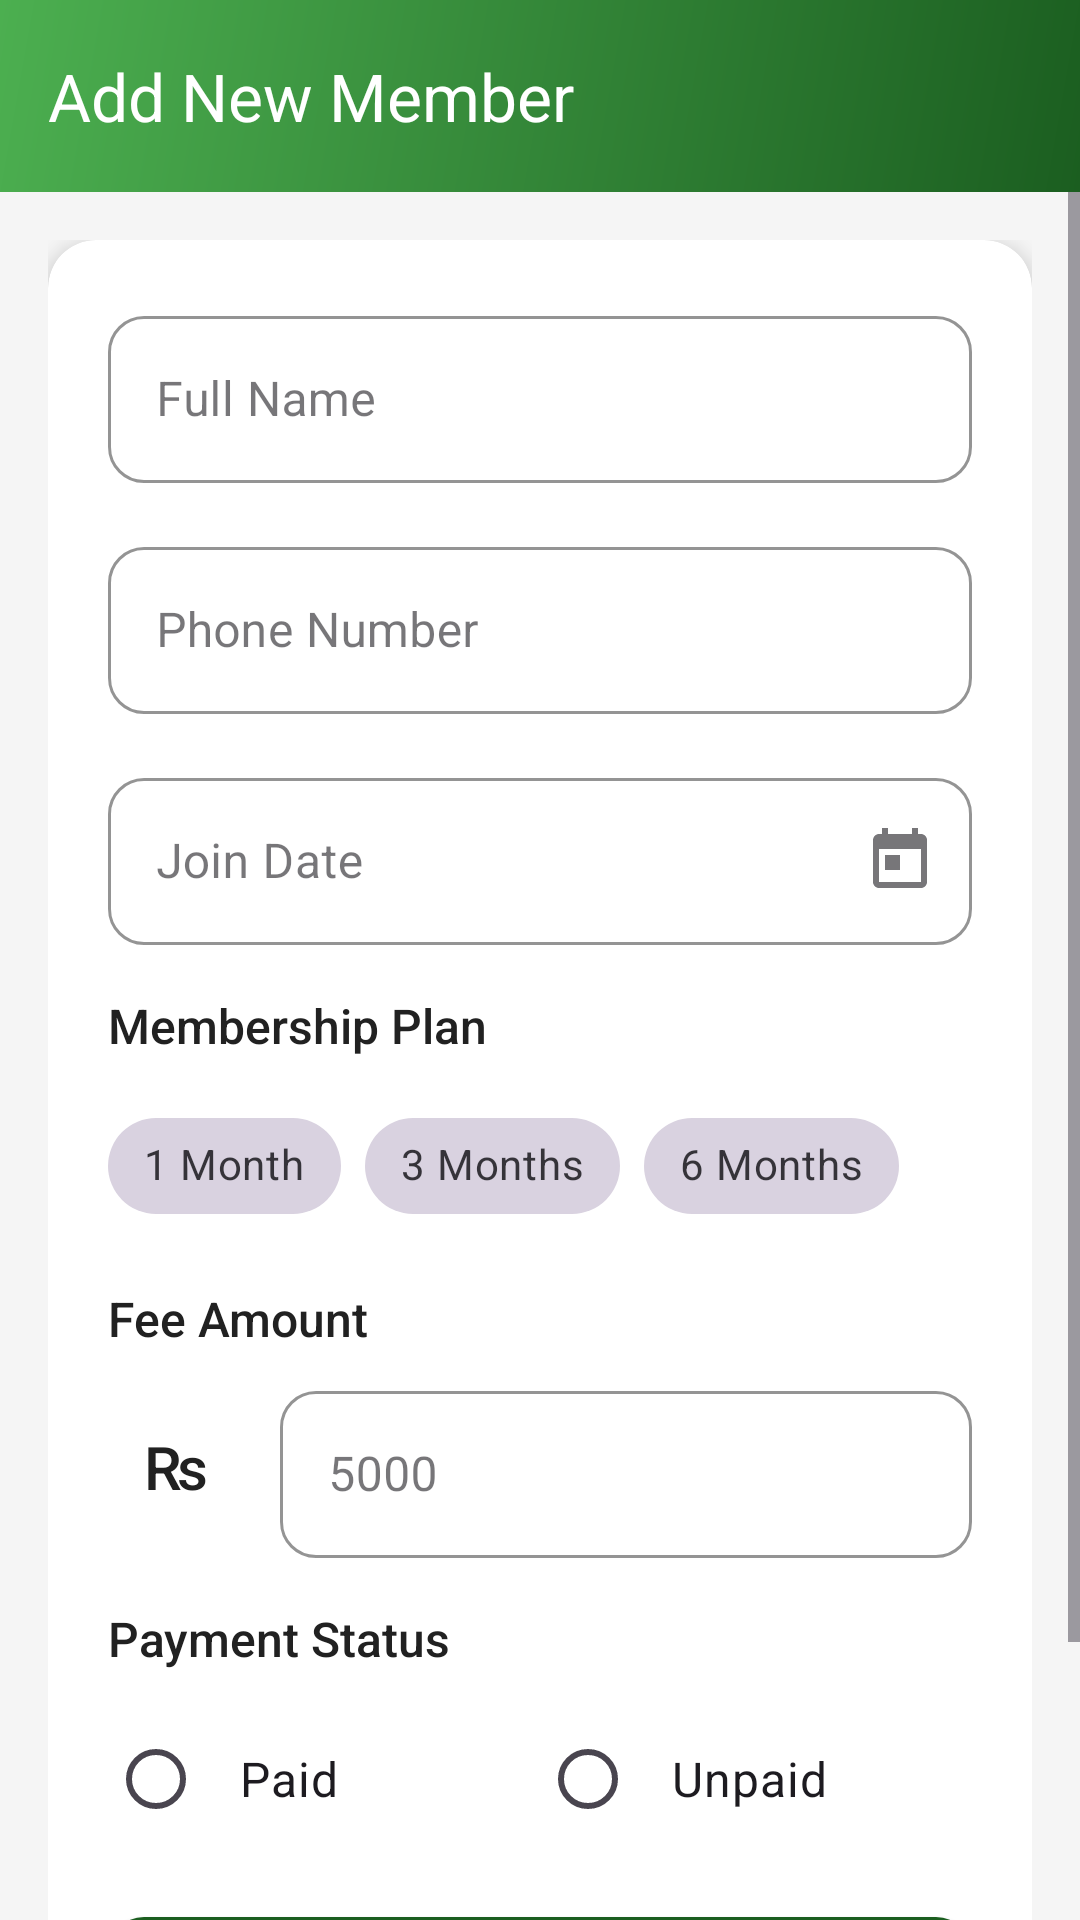

Layout XML and referenced resources for this Android screen:
<!-- AndroidManifest.xml: application theme Theme.Gym_Management -->
<!-- res/layout/activity_add_member.xml -->
<?xml version="1.0" encoding="utf-8"?>
<LinearLayout xmlns:android="http://schemas.android.com/apk/res/android"
    xmlns:app="http://schemas.android.com/apk/res-auto"
    android:layout_width="match_parent"
    android:layout_height="match_parent"
    android:orientation="vertical"
    android:background="@color/background_gray">

    
    <androidx.appcompat.widget.Toolbar
        android:id="@+id/toolbar"
        android:layout_width="match_parent"
        android:layout_height="?attr/actionBarSize"
        android:background="@drawable/gradient_primary"
        android:theme="@style/ThemeOverlay.MaterialComponents.Dark.ActionBar"
        app:title="@string/add_member"
        app:titleTextColor="@color/text_white"/>

    
    <ScrollView
        android:layout_width="match_parent"
        android:layout_height="0dp"
        android:layout_weight="1"
        android:fillViewport="true">

        <LinearLayout
            android:layout_width="match_parent"
            android:layout_height="wrap_content"
            android:orientation="vertical"
            android:padding="16dp">

            <androidx.cardview.widget.CardView
                android:layout_width="match_parent"
                android:layout_height="wrap_content"
                app:cardCornerRadius="16dp"
                app:cardElevation="4dp"
                android:layout_marginBottom="16dp">

                <LinearLayout
                    android:layout_width="match_parent"
                    android:layout_height="wrap_content"
                    android:orientation="vertical"
                    android:padding="20dp">

                    
                    <com.google.android.material.textfield.TextInputLayout
                        android:layout_width="match_parent"
                        android:layout_height="wrap_content"
                        android:layout_marginBottom="16dp"
                        style="@style/TextInputStyle">

                        <com.google.android.material.textfield.TextInputEditText
                            android:id="@+id/etFullName"
                            android:layout_width="match_parent"
                            android:layout_height="wrap_content"
                            android:hint="@string/full_name"
                            android:inputType="textPersonName"
                            android:maxLines="1"/>

                    </com.google.android.material.textfield.TextInputLayout>

                    
                    <com.google.android.material.textfield.TextInputLayout
                        android:layout_width="match_parent"
                        android:layout_height="wrap_content"
                        android:layout_marginBottom="16dp"
                        style="@style/TextInputStyle">

                        <com.google.android.material.textfield.TextInputEditText
                            android:id="@+id/etPhone"
                            android:layout_width="match_parent"
                            android:layout_height="wrap_content"
                            android:hint="@string/phone_number"
                            android:inputType="phone"
                            android:maxLines="1"/>

                    </com.google.android.material.textfield.TextInputLayout>

                    
                    <com.google.android.material.textfield.TextInputLayout
                        android:layout_width="match_parent"
                        android:layout_height="wrap_content"
                        android:layout_marginBottom="16dp"
                        style="@style/TextInputStyle"
                        app:endIconMode="custom"
                        app:endIconDrawable="@drawable/ic_calendar">

                        <com.google.android.material.textfield.TextInputEditText
                            android:id="@+id/etJoinDate"
                            android:layout_width="match_parent"
                            android:layout_height="wrap_content"
                            android:hint="@string/join_date"
                            android:focusable="false"
                            android:clickable="true"
                            android:maxLines="1"/>

                    </com.google.android.material.textfield.TextInputLayout>

                    
                    <TextView
                        android:layout_width="wrap_content"
                        android:layout_height="wrap_content"
                        android:text="@string/membership_plan"
                        android:textSize="16sp"
                        android:textColor="@color/text_primary"
                        android:fontFamily="sans-serif-medium"
                        android:layout_marginBottom="12dp"/>

                    <com.google.android.material.chip.ChipGroup
                        android:id="@+id/chipGroupPlan"
                        android:layout_width="match_parent"
                        android:layout_height="wrap_content"
                        android:layout_marginBottom="16dp"
                        app:singleSelection="true"
                        app:selectionRequired="true">

                        <com.google.android.material.chip.Chip
                            android:id="@+id/chipOneMonth"
                            android:layout_width="wrap_content"
                            android:layout_height="wrap_content"
                            android:text="@string/one_month"
                            style="@style/Widget.MaterialComponents.Chip.Choice"/>

                        <com.google.android.material.chip.Chip
                            android:id="@+id/chipThreeMonths"
                            android:layout_width="wrap_content"
                            android:layout_height="wrap_content"
                            android:text="@string/three_months"
                            style="@style/Widget.MaterialComponents.Chip.Choice"/>

                        <com.google.android.material.chip.Chip
                            android:id="@+id/chipSixMonths"
                            android:layout_width="wrap_content"
                            android:layout_height="wrap_content"
                            android:text="@string/six_months"
                            style="@style/Widget.MaterialComponents.Chip.Choice"/>

                    </com.google.android.material.chip.ChipGroup>

                    
                    <TextView
                        android:layout_width="wrap_content"
                        android:layout_height="wrap_content"
                        android:text="@string/fee_amount"
                        android:textSize="16sp"
                        android:textColor="@color/text_primary"
                        android:fontFamily="sans-serif-medium"
                        android:layout_marginBottom="8dp"/>

                    <LinearLayout
                        android:layout_width="match_parent"
                        android:layout_height="wrap_content"
                        android:orientation="horizontal"
                        android:layout_marginBottom="16dp"
                        android:gravity="center_vertical">

                        <TextView
                            android:id="@+id/tvCurrency"
                            android:layout_width="wrap_content"
                            android:layout_height="wrap_content"
                            android:text="₨"
                            android:textSize="20sp"
                            android:textColor="@color/text_primary"
                            android:fontFamily="sans-serif-medium"
                            android:layout_marginEnd="12dp"
                            android:background="@drawable/bg_primary_light"
                            android:padding="12dp"/>

                        <com.google.android.material.textfield.TextInputLayout
                            android:layout_width="0dp"
                            android:layout_height="wrap_content"
                            android:layout_weight="1"
                            style="@style/TextInputStyle">

                            <com.google.android.material.textfield.TextInputEditText
                                android:id="@+id/etFeeAmount"
                                android:layout_width="match_parent"
                                android:layout_height="wrap_content"
                                android:hint="5000"
                                android:inputType="numberDecimal"
                                android:maxLines="1"/>

                        </com.google.android.material.textfield.TextInputLayout>

                    </LinearLayout>

                    
                    <TextView
                        android:layout_width="wrap_content"
                        android:layout_height="wrap_content"
                        android:text="@string/payment_status"
                        android:textSize="16sp"
                        android:textColor="@color/text_primary"
                        android:fontFamily="sans-serif-medium"
                        android:layout_marginBottom="12dp"/>

                    <RadioGroup
                        android:id="@+id/radioGroupPayment"
                        android:layout_width="match_parent"
                        android:layout_height="wrap_content"
                        android:orientation="horizontal"
                        android:layout_marginBottom="16dp">

                        <com.google.android.material.radiobutton.MaterialRadioButton
                            android:id="@+id/radioPaid"
                            android:layout_width="0dp"
                            android:layout_height="wrap_content"
                            android:layout_weight="1"
                            android:text="@string/paid"
                            android:textSize="16sp"
                            android:padding="12dp"/>

                        <com.google.android.material.radiobutton.MaterialRadioButton
                            android:id="@+id/radioUnpaid"
                            android:layout_width="0dp"
                            android:layout_height="wrap_content"
                            android:layout_weight="1"
                            android:text="@string/unpaid"
                            android:textSize="16sp"
                            android:padding="12dp"/>

                    </RadioGroup>

                    
                    <com.google.android.material.button.MaterialButton
                        android:id="@+id/btnSaveMember"
                        android:layout_width="match_parent"
                        android:layout_height="wrap_content"
                        android:text="@string/add_member"
                        android:textSize="16sp"
                        android:padding="16dp"
                        app:icon="@drawable/ic_add"
                        app:iconGravity="textStart"
                        style="@style/PrimaryButton"/>

                </LinearLayout>

            </androidx.cardview.widget.CardView>

        </LinearLayout>

    </ScrollView>

</LinearLayout>
<!-- resources referenced by this layout -->
<resources>
  <color name="background_gray">#F5F5F5</color>
  <color name="text_primary">#212121</color>
  <color name="text_white">#FFFFFF</color>
  <!-- drawable gradient_primary (drawable) -->
  <?xml version="1.0" encoding="utf-8"?>
  <shape xmlns:android="http://schemas.android.com/apk/res/android">
      <gradient
          android:startColor="@color/primary_dark_green"
          android:endColor="@color/primary_light_green"
          android:angle="135"/>
  </shape>
  <!-- drawable ic_calendar (drawable) -->
  <?xml version="1.0" encoding="utf-8"?>
  <vector xmlns:android="http://schemas.android.com/apk/res/android"
      android:width="24dp" android:height="24dp"
      android:viewportWidth="24" android:viewportHeight="24">
      <path android:fillColor="#000000"
          android:pathData="M19,3h-1V1h-2v2H8V1H6v2H5c-1.11,0 -1.99,0.9 -1.99,2L3,19c0,1.1 0.89,2 2,2h14c1.1,0 2,-0.9 2,-2V5c0,-1.1 -0.9,-2 -2,-2zm0,16H5V8h14v11zM7,10h5v5H7z"/>
  </vector>
  <string name="add_member">Add New Member</string>
  <string name="fee_amount">Fee Amount</string>
  <string name="full_name">Full Name</string>
  <string name="join_date">Join Date</string>
  <string name="membership_plan">Membership Plan</string>
  <string name="one_month">1 Month</string>
  <string name="paid">Paid</string>
  <string name="payment_status">Payment Status</string>
  <string name="phone_number">Phone Number</string>
  <string name="six_months">6 Months</string>
  <string name="three_months">3 Months</string>
  <string name="unpaid">Unpaid</string>
  <style name="PrimaryButton" parent="Widget.MaterialComponents.Button">
          <item name="android:textColor">@color/text_white</item>
          <item name="backgroundTint">@color/primary_dark_green</item>
          <item name="cornerRadius">12dp</item>
          <item name="android:padding">16dp</item>
          <item name="android:textSize">16sp</item>
          <item name="android:fontFamily">sans-serif-medium</item>
      </style>
  <style name="TextInputStyle" parent="Widget.MaterialComponents.TextInputLayout.OutlinedBox">
          <item name="boxStrokeColor">@color/primary_light_green</item>
          <item name="boxCornerRadiusTopStart">12dp</item>
          <item name="boxCornerRadiusTopEnd">12dp</item>
          <item name="boxCornerRadiusBottomStart">12dp</item>
          <item name="boxCornerRadiusBottomEnd">12dp</item>
      </style>
  <style name="Theme.Gym_Management" parent="Base.Theme.Gym_Management" />
  <color name="primary_dark_green">#1B5E20</color>
  <color name="primary_light_green">#4CAF50</color>
  <style name="Base.Theme.Gym_Management" parent="Theme.Material3.DayNight.NoActionBar">
          
          
      </style>
</resources>
